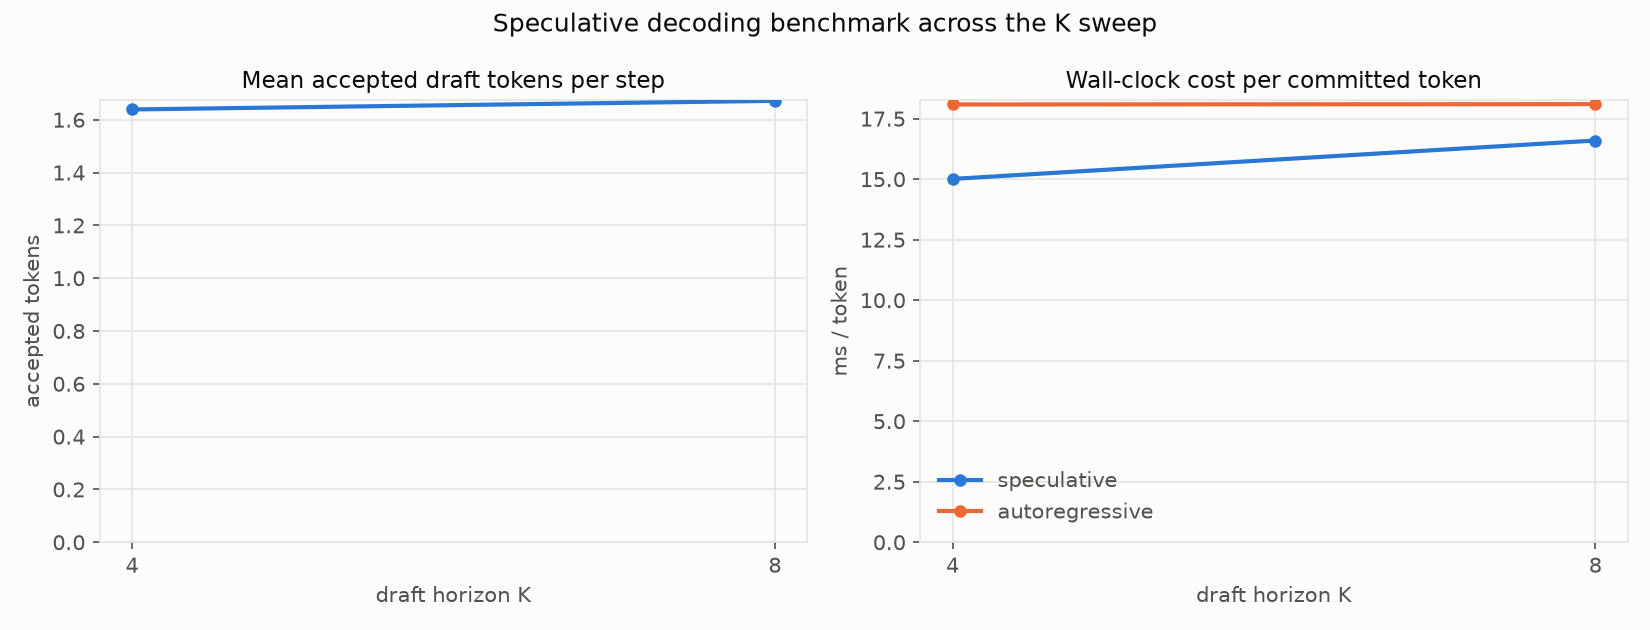

The data file committed next to this chart (first rows):
K, num_nodes, mean_accept_len, tokens_per_step, spec_ms_per_token, ar_ms_per_token, speedup
4, 256, 1.639, 2.616, 15.01, 18.09, 1.205
8, 256, 1.672, 2.646, 16.6, 18.1, 1.09
